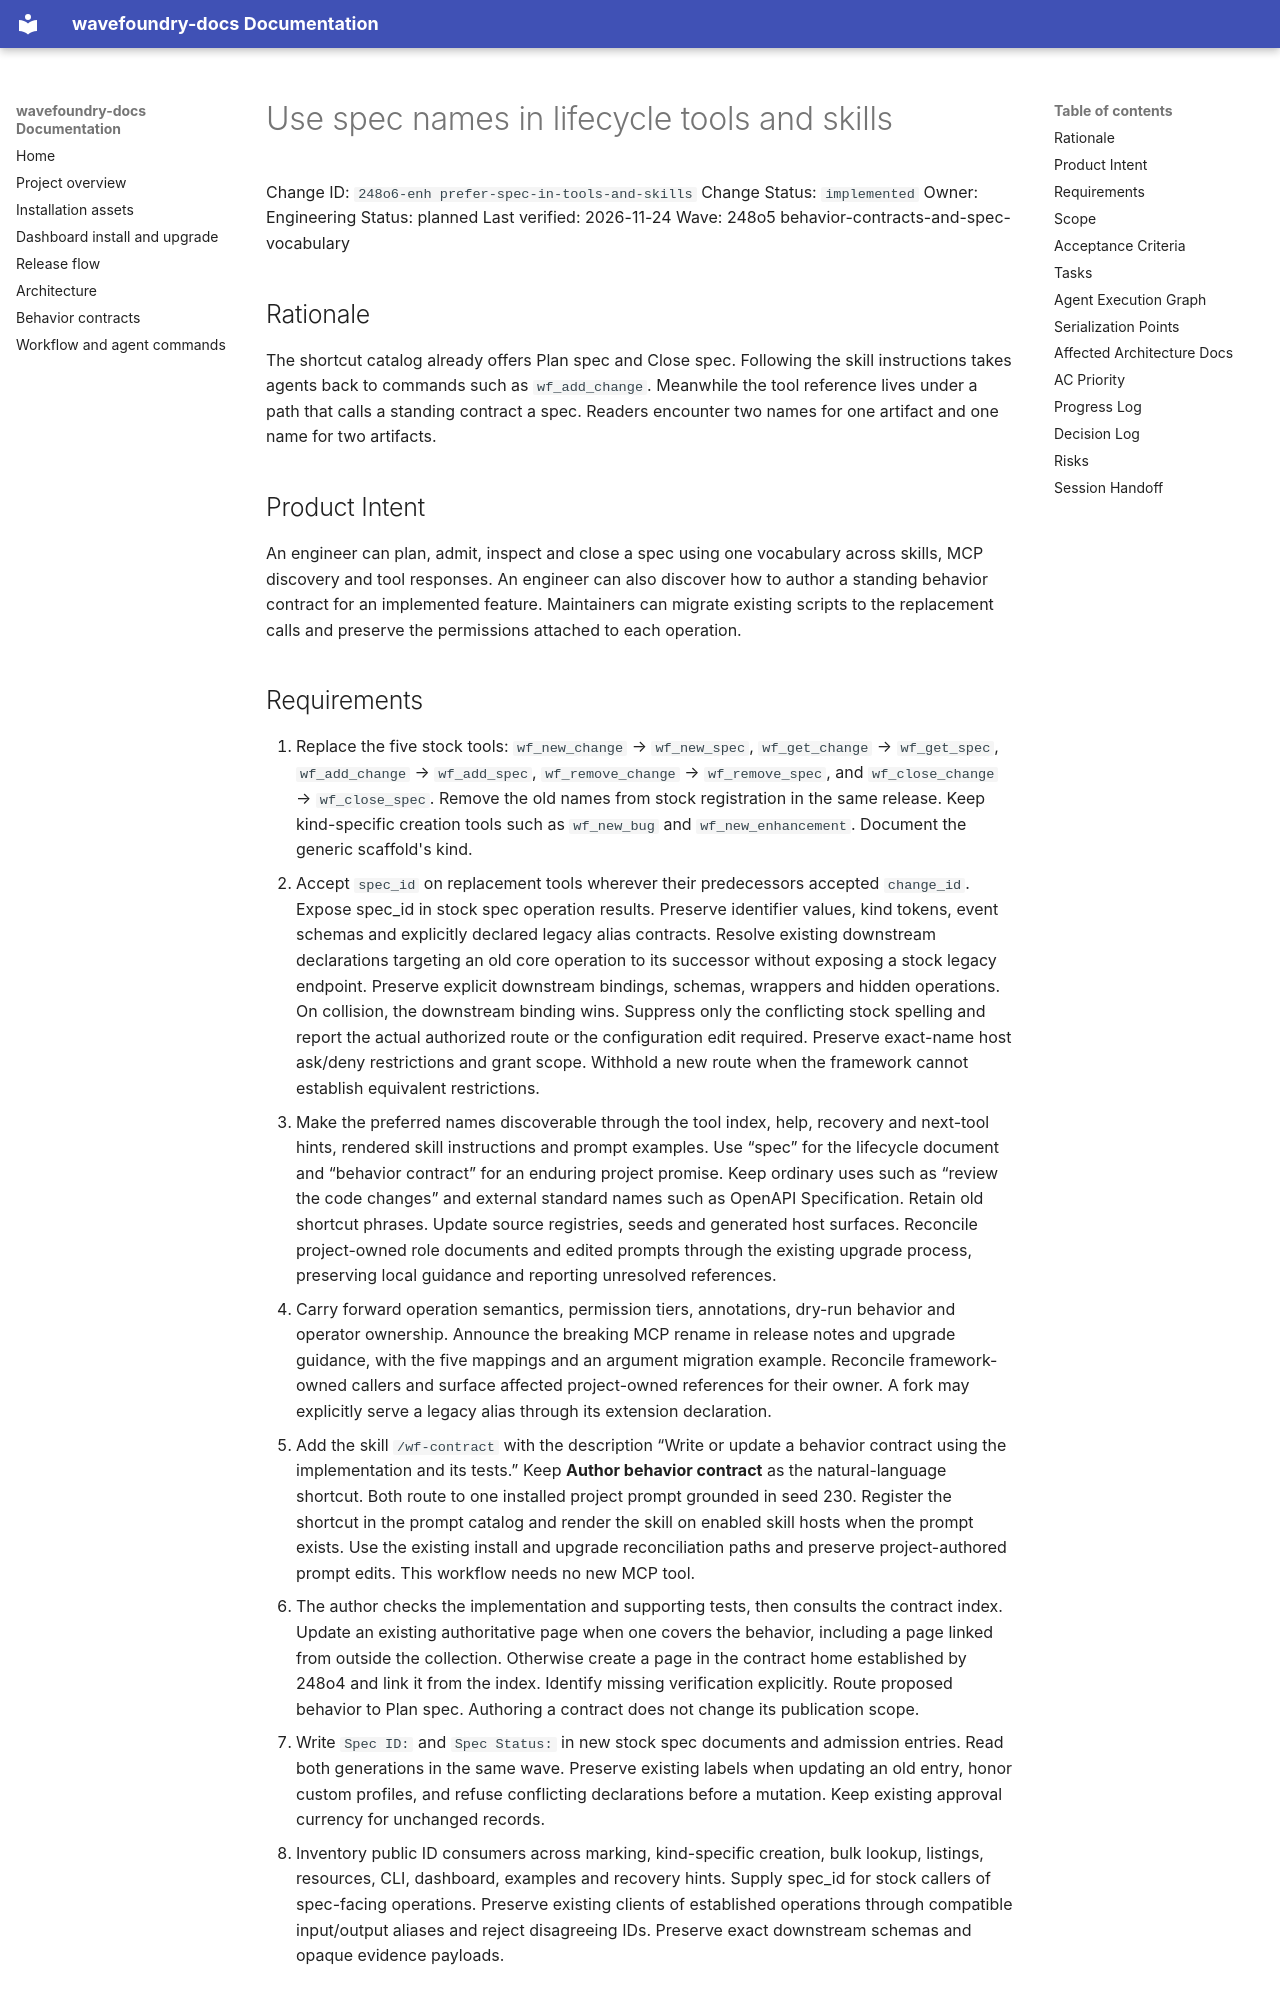

repository: coryhacking/wavefoundry · page: waves/248o5 behavior-contracts-and-spec-vocabulary/248o6-enh prefer-spec-in-tools-and-skills/index.html · generator: mkdocs

# Use spec names in lifecycle tools and skills

Change ID: `248o6-enh prefer-spec-in-tools-and-skills`
Change Status: `implemented`
Owner: Engineering
Status: planned
Last verified: 2026-11-24
Wave: 248o5 behavior-contracts-and-spec-vocabulary

## Rationale

The shortcut catalog already offers Plan spec and Close spec. Following the skill instructions takes agents back to commands such as `wf_add_change`. Meanwhile the tool reference lives under a path that calls a standing contract a spec. Readers encounter two names for one artifact and one name for two artifacts.

## Product Intent

An engineer can plan, admit, inspect and close a spec using one vocabulary across skills, MCP discovery and tool responses. An engineer can also discover how to author a standing behavior contract for an implemented feature. Maintainers can migrate existing scripts to the replacement calls and preserve the permissions attached to each operation.
